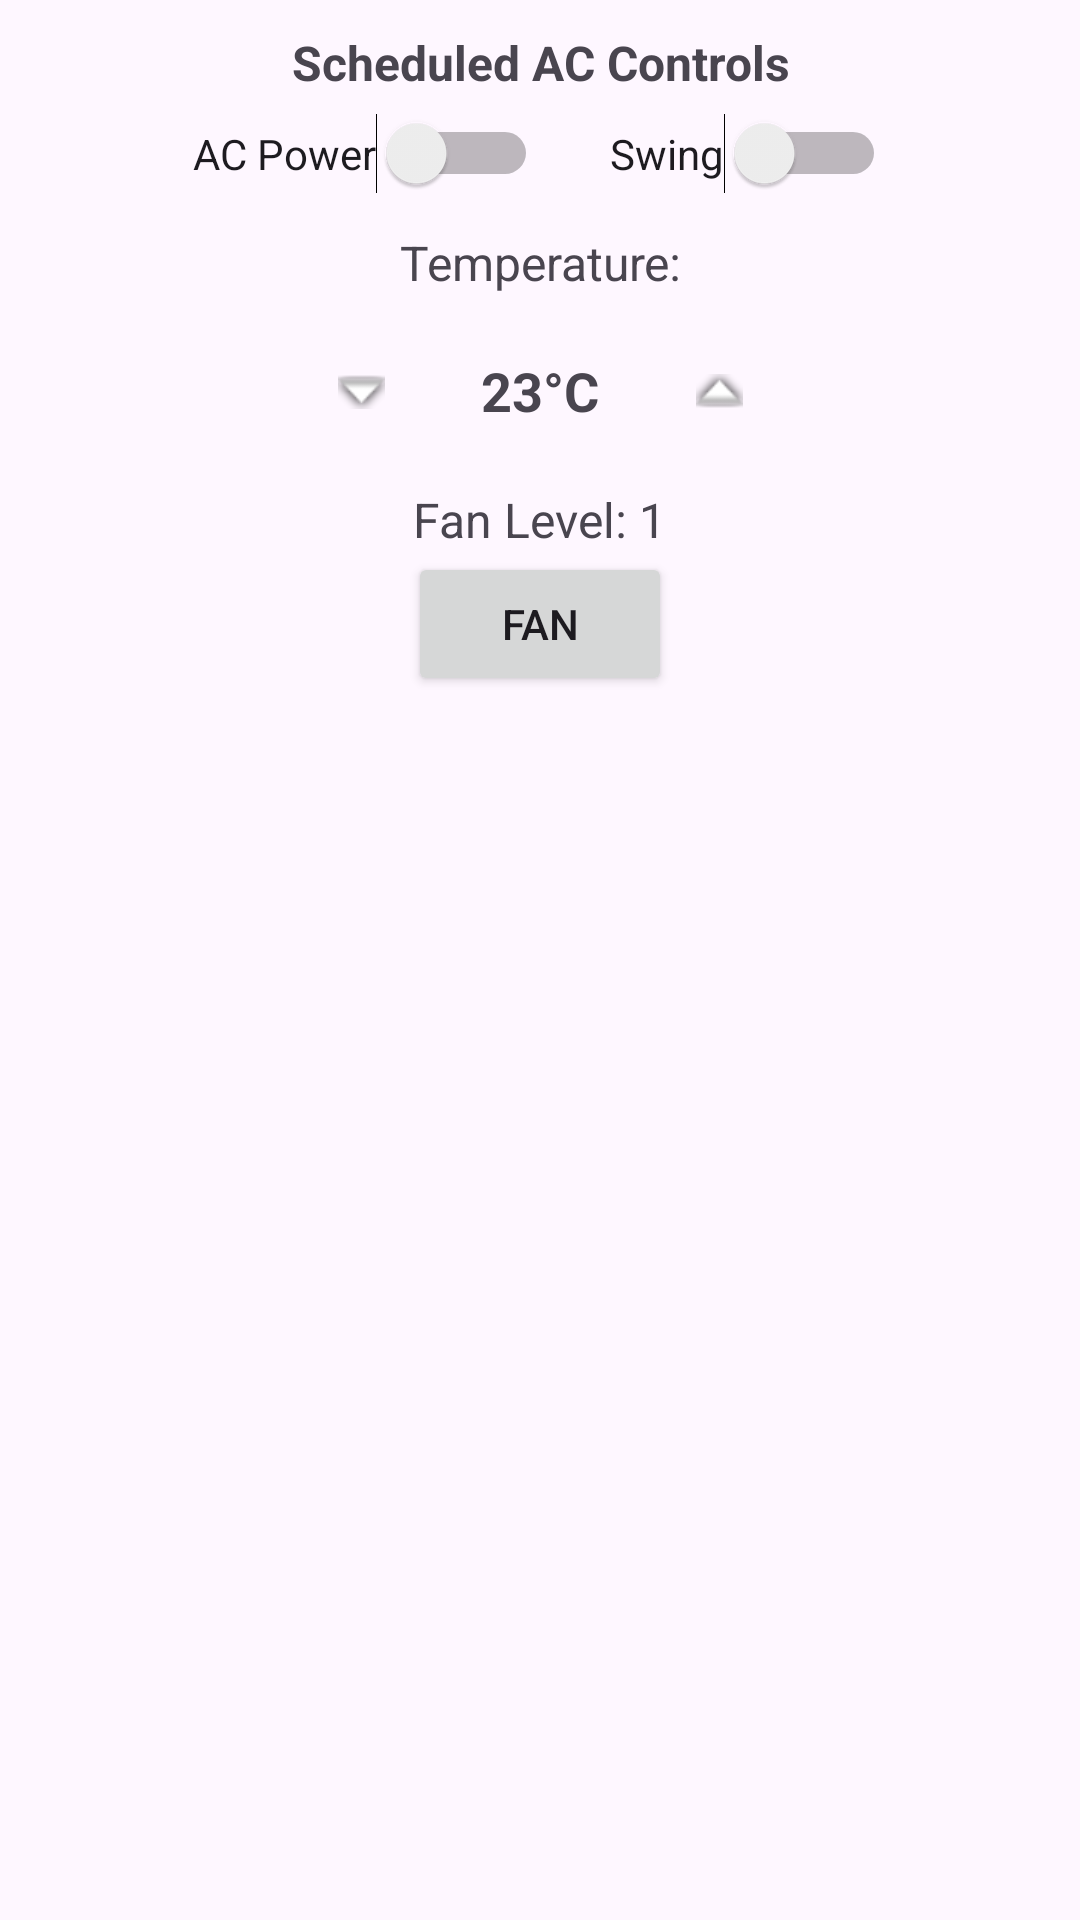

Android layout source for this screen:
<!-- AndroidManifest.xml: application theme Theme.Application21 -->
<!-- res/layout/scheduled_control_box.xml -->
<?xml version="1.0" encoding="utf-8"?>
<LinearLayout xmlns:android="http://schemas.android.com/apk/res/android"
    android:layout_width="match_parent"
    android:layout_height="wrap_content"
    android:orientation="vertical"
    android:gravity="center_horizontal"
    android:padding="10dp">

    
    <TextView
        android:id="@+id/tv_ac_controls_title1"
        android:layout_width="wrap_content"
        android:layout_height="wrap_content"
        android:layout_marginBottom="6dp"
        android:gravity="center"
        android:text="Scheduled AC Controls"
        android:textSize="16sp"
        android:textStyle="bold" />

    
    <LinearLayout
        android:layout_width="match_parent"
        android:layout_height="wrap_content"
        android:layout_marginBottom="12dp"
        android:gravity="center"
        android:orientation="horizontal">

        <Switch
            android:id="@+id/ac_power_switch1"
            android:layout_width="wrap_content"
            android:layout_height="wrap_content"
            android:layout_marginEnd="24dp"
            android:text="AC Power"
            android:textOff="OFF"
            android:textOn="ON" />

        <Switch
            android:id="@+id/swing1"
            android:layout_width="wrap_content"
            android:layout_height="wrap_content"
            android:text="Swing" />
    </LinearLayout>

    
    <TextView
        android:id="@+id/tvCurrentTemp1"
        android:layout_width="wrap_content"
        android:layout_height="wrap_content"
        android:layout_marginBottom="8dp"
        android:gravity="center"
        android:text="Temperature:"
        android:textSize="16sp" />

    <LinearLayout
        android:layout_width="wrap_content"
        android:layout_height="wrap_content"
        android:gravity="center"
        android:orientation="horizontal">

        <ImageButton
            android:id="@+id/button_decrease_temp1"
            android:layout_width="48dp"
            android:layout_height="48dp"
            android:layout_marginEnd="16dp"
            android:background="?attr/selectableItemBackground"
            android:scaleType="centerInside"
            android:src="@android:drawable/arrow_down_float" />

        <TextView
            android:id="@+id/temp_display1"
            android:layout_width="wrap_content"
            android:layout_height="wrap_content"
            android:gravity="center"
            android:text="23°C"
            android:textSize="18sp"
            android:textStyle="bold" />

        <ImageButton
            android:id="@+id/button_increase_temp1"
            android:layout_width="48dp"
            android:layout_height="48dp"
            android:layout_marginStart="16dp"
            android:background="?attr/selectableItemBackground"
            android:scaleType="centerInside"
            android:src="@android:drawable/arrow_up_float" />
    </LinearLayout>

    
    <TextView
        android:id="@+id/fan_level_display1"
        android:layout_width="wrap_content"
        android:layout_height="wrap_content"
        android:layout_marginTop="8dp"
        android:gravity="center"
        android:text="Fan Level: 1"
        android:textSize="16sp" />

    <Button
        android:id="@+id/fan1"
        android:layout_width="wrap_content"
        android:layout_height="wrap_content"
        android:text="FAN" />
</LinearLayout>
<!-- resources referenced by this layout -->
<resources>
  <style name="Theme.Application21" parent="Base.Theme.Application21" />
  <style name="Base.Theme.Application21" parent="Theme.Material3.DayNight.NoActionBar">
          
          
      </style>
</resources>
